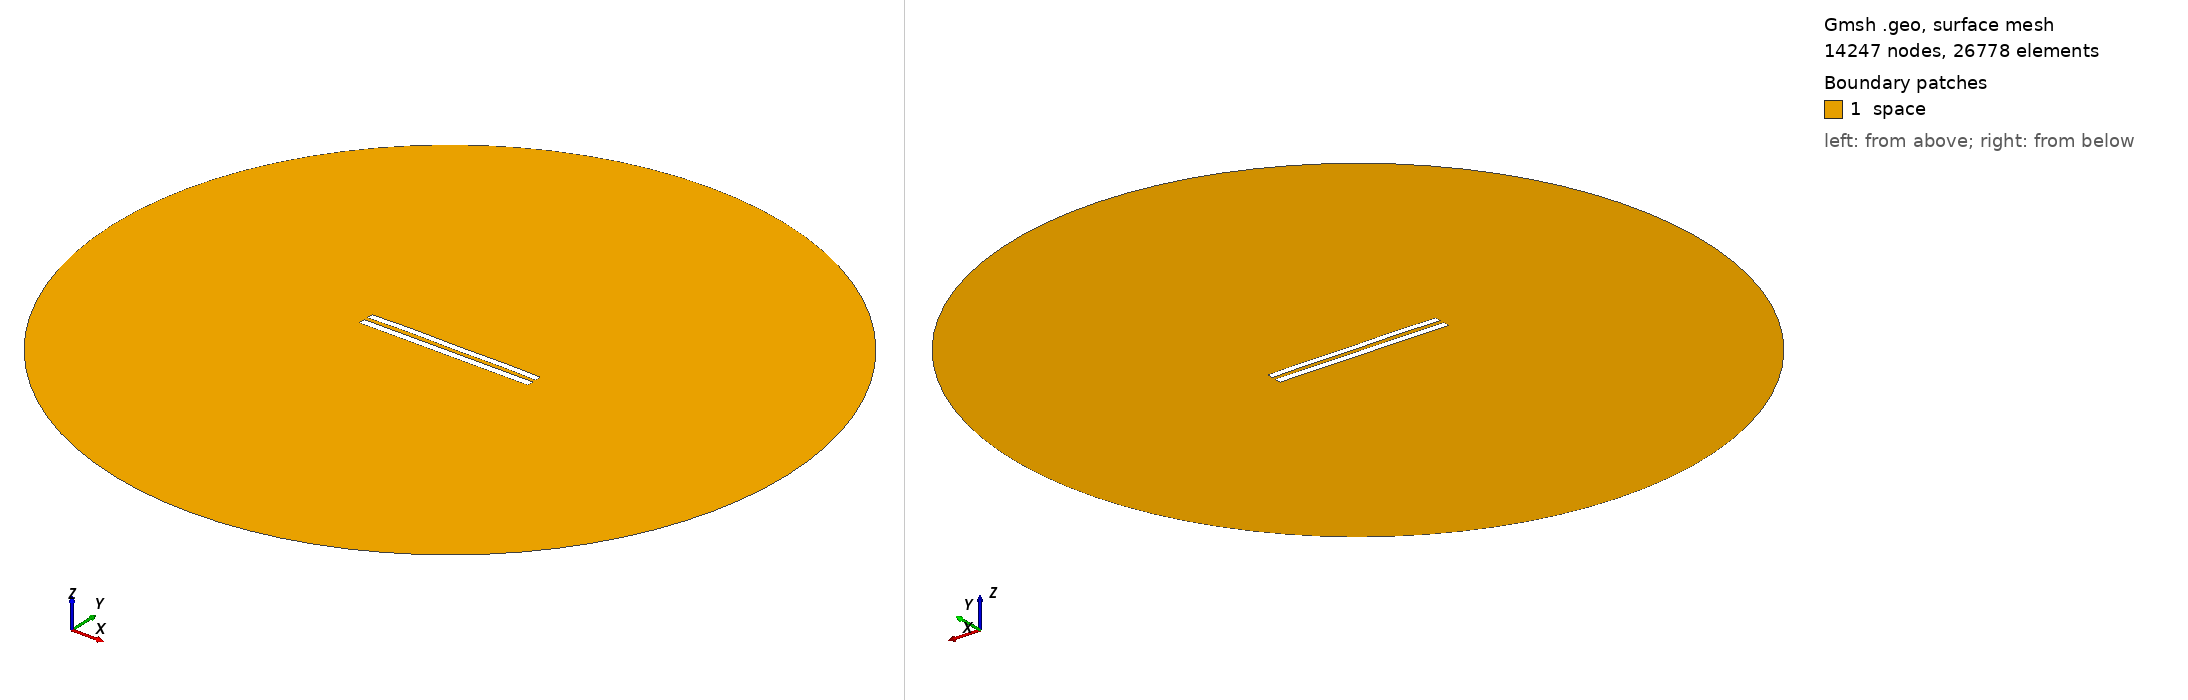

Gmsh geometry script, surface-meshed: 14247 nodes, 26778 surface elements. Boundary patches (legend numbers): 1 space. Left view from above one corner, right view from below the opposite corner. Legend entries are the model's physical surfaces. The drawing asked Gmsh for element sizes between 1% and 20% of the model's largest extent; the script's own settings can give other sizes.

=== 6120.geo (drawn) ===
//---------------------------------------
// Geometry kernel
//---------------------------------------

SetFactory("OpenCASCADE");



//---------------------------------------
// Parameters of the geometry
//---------------------------------------

// Overetch of the upper plate
overetch = 0.125;

// Distance between the plates
distance = 2.5;

// Discretization over the x axis (for the deformation)
nx = 50; 

// Length of the plate
L = 100 - overetch; 

// Number of modes
n = 4; 

// 1st mode coefficient
coeff(1) = 0.07499999999999998;
beta(1) = 0.596864 * 3.1415926535 / L;

// 2nd mode coefficient
coeff(2) = 0.15;
beta(2) = 1.49418 * 3.1415926535 / L;

// 3rd mode coefficient
coeff(3) = 0.07499999999999998;
beta(3) = 2.50025 * 3.1415926535 / L;

// 4th mode coefficient
coeff(4) = 0.15;
beta(4) = 3.49999 * 3.1415926535 / L;



//---------------------------------------
// Upper plate (deformed rectangle)
//---------------------------------------

// Coordiantes of the upper plate
xmin = -50;
xmax = 50 - overetch;

// Height of the upper plate
yheight = 4 - 2 * overetch;

// Indexes of the points
UpperID[] = {};
LowerID[] = {};
LeftID[] = {};
RightID[] = {};

// Point index
p = 1;

// Horizontal edges
For i In {1:nx}
    x = xmin + (i-1)*(xmax - xmin)/(nx-1);

    y_bottom = distance / 2 + overetch;
    For j In {1:n}
        C = (Cosh(beta(j)*L) + Cos(beta(j)*L)) / (Sinh(beta(j)*L) + Sin(beta(j)*L));
        y_bottom  = y_bottom + coeff(j) * (Cosh(beta(j)*(x+50)) - Cos(beta(j)*(x+50)) - C * (Sinh(beta(j)*(x+50)) - Sin(beta(j)*(x+50))));
    EndFor

    y_top = y_bottom + yheight;

    Point(p) = {x, y_top, 0, 1.0};
    UpperID[i] = p;
    p = p + 1;

    Point(p) = {x, y_bottom, 0, 1.0};
    LowerID[i] = p;
    p = p + 1;
EndFor

// Create point lists
UpperPts[] = {}; LowerPts[] = {};
For i In {1:nx}
  UpperPts[] += {UpperID[i]};
  LowerPts[] += {LowerID[i]};
EndFor

// Build splines
Spline(1) = {UpperPts[]};
Spline(2) = {LowerPts[]};
Line(3) = {LowerPts[nx-1], UpperPts[nx-1]};
Line(4) = {LowerPts[0], UpperPts[0]};

// Build the plane surface
Curve Loop(1) = {2, 3, -1, -4};
Plane Surface(1) = {1};



//---------------------------------------
// Lower plate (rectangle)
//---------------------------------------

// Vertices
Point(1001) = {-50, -1, 0, 1.0};
Point(1002) = { 50, -1, 0, 1.0};
Point(1003) = { 50,  -5, 0, 1.0};
Point(1004) = {-50,  -5, 0, 1.0};

// Edges
Line(5) = {1001, 1002};
Line(6) = {1002, 1003};
Line(7) = {1003, 1004};
Line(8) = {1004, 1001};

// Plane surface
Line Loop(2) = {5, 6, 7, 8};
Plane Surface(2) = {2}; 



//---------------------------------------
// Outer (fictious) boundary
//---------------------------------------

// Points
Point(1005) = {0, 0, 0};       // Center
Point(1006) = {200, 0, 0};     // Start point
Point(1007) = {0, 200, 0};     // 90 degrees
Point(1008) = {-200, 0, 0};    // 180 degrees
Point(1009) = {0, -200, 0};    // 270 degrees

// Circle arcs (each needs start, center, end)
Circle(9) = {1006, 1005, 1007};
Circle(10) = {1007, 1005, 1008};
Circle(11) = {1008, 1005, 1009};
Circle(12) = {1009, 1005, 1006};

// Plane surface for the entire domain
Curve Loop(3) = {9, 10, 11, 12};
Surface(3) = {3};

// Subtract the plates from the whole domain to obtain the actual domain where we want to solve the equations
BooleanDifference{ Surface{3}; Delete; }{ Surface{1}; Surface{2}; Delete; }




//---------------------------------------
// Transfinite Lines/Curves
//---------------------------------------

// Set the number of points on the boundaries
r = 7;

// Plates
Transfinite Curve {1, 2} = 50*r Using Progression 1;
Transfinite Curve {3, 4} = 2*r Using Progression 1;
Transfinite Line {5, 7} = 50*r Using Progression 1;
Transfinite Line {6, 8} = 2*r Using Progression 1;

// Outer boundary
Transfinite Line {9, 10, 11, 12} = 20 Using Progression 1;



//---------------------------------------
// Physical groups
//---------------------------------------                

// Physical curves (boundaries)
Physical Line("force_segment", 10) = {2};
Physical Line("upper_plate", 11) = {1, 3, 4};
Physical Line("lower_plate", 12) = {5, 6, 7, 8};
Physical Line("boundary", 20) = {9, 10, 11, 12};

// Physical Surfaces
Physical Surface("space", 30) = {3};



//---------------------------------------
// 6. Generate the Mesh
//---------------------------------------

// 2D mesh generation
Mesh 2;
